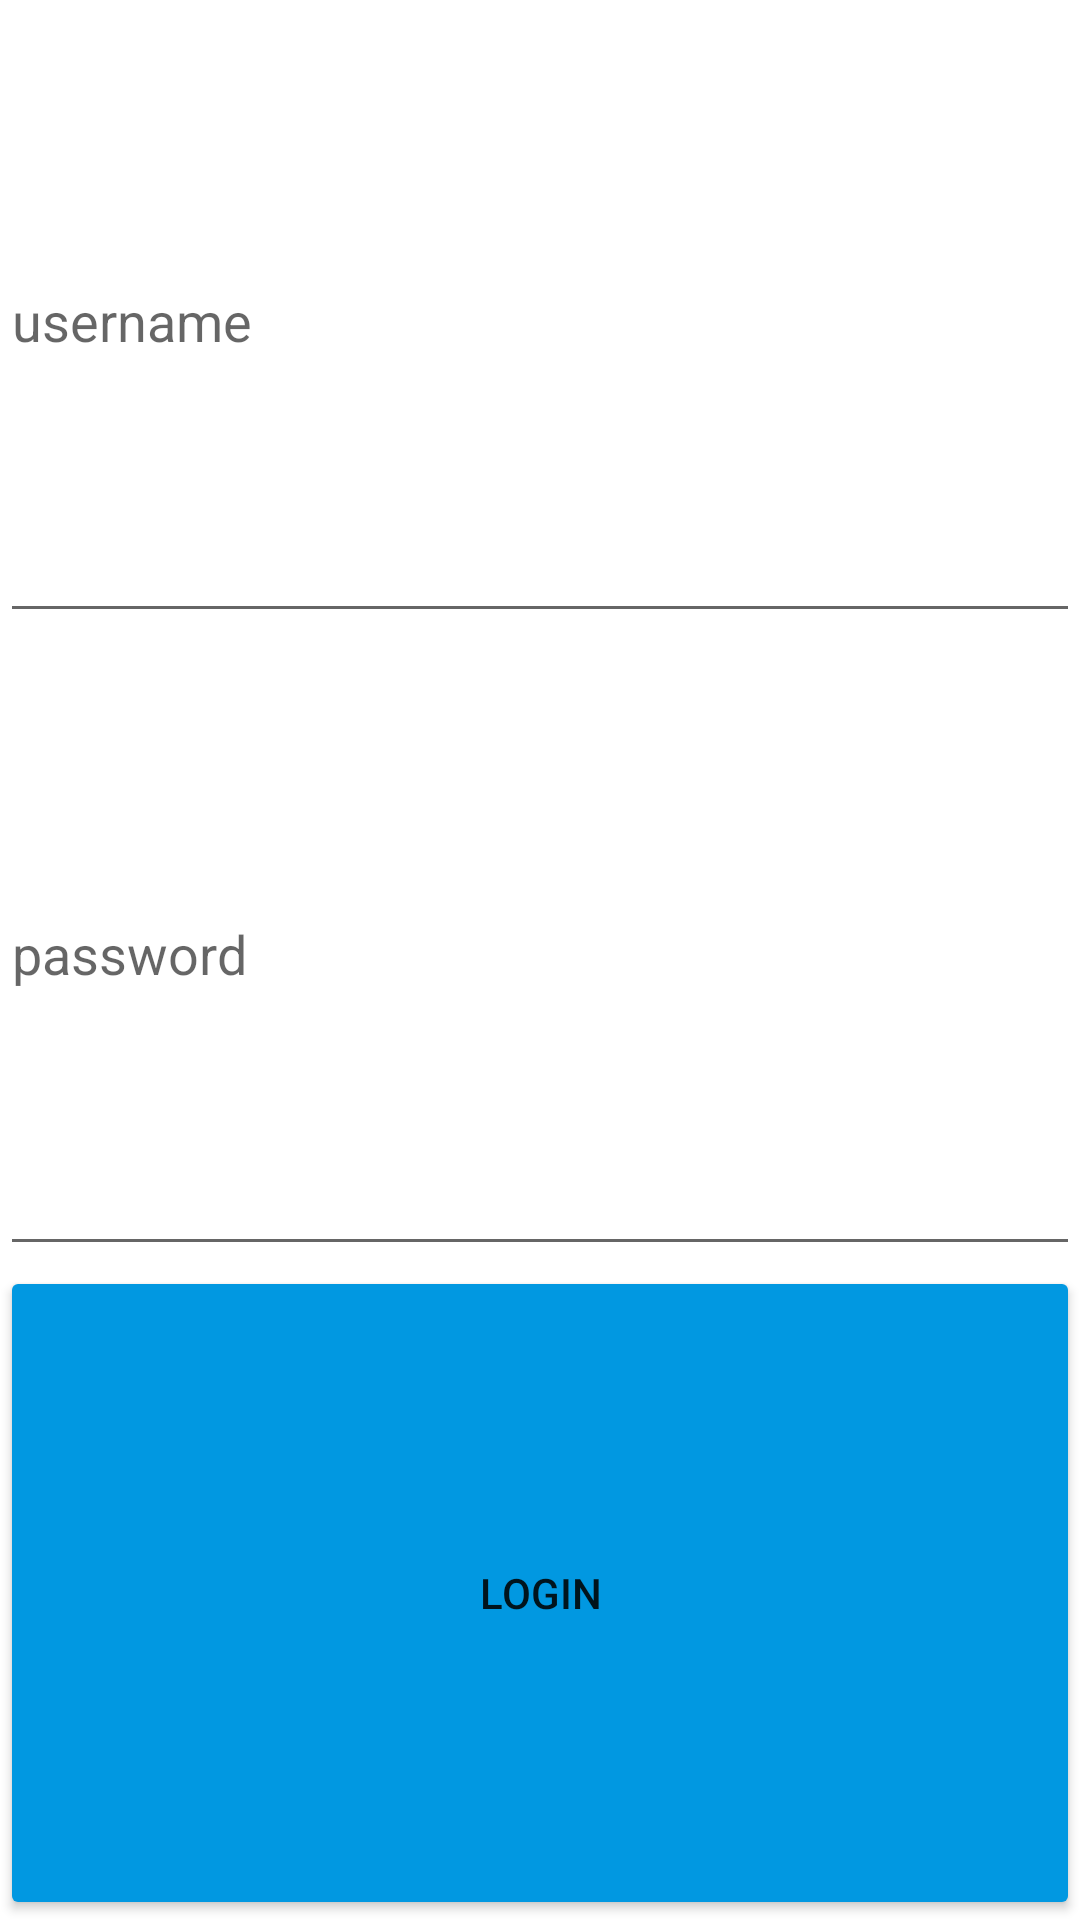

Write the Android layout XML for this screen, with the resource values it uses.
<!-- AndroidManifest.xml: application theme Theme.Clonestagram -->
<!-- res/layout/activity_login.xml -->
<?xml version="1.0" encoding="utf-8"?>
<LinearLayout xmlns:android="http://schemas.android.com/apk/res/android"
    xmlns:app="http://schemas.android.com/apk/res-auto"
    xmlns:tools="http://schemas.android.com/tools"
    android:layout_width="match_parent"
    android:layout_height="wrap_content"
    android:layout_margin="16dp"
    android:orientation="vertical"
    tools:context=".LoginActivity">

    <EditText
        android:id="@+id/etUsername"
        android:layout_width="match_parent"
        android:layout_height="wrap_content"
        android:layout_weight="1"
        android:ems="10"
        android:hint="username" />

    <EditText
        android:id="@+id/etPassword"
        android:layout_width="match_parent"
        android:layout_height="wrap_content"
        android:layout_weight="1"
        android:ems="10"
        android:hint="password"
        android:inputType="textPassword" />

    <Button
        android:id="@+id/btnLogin"
        android:layout_width="match_parent"
        android:layout_height="wrap_content"
        android:layout_weight="1"
        android:backgroundTint="#0198E1"
        android:text="Login" />

</LinearLayout>
<!-- resources referenced by this layout -->
<resources>
  <style name="Theme.Clonestagram" parent="Theme.MaterialComponents.DayNight.DarkActionBar">
          
          <item name="colorPrimary">@color/topaz</item>
          <item name="colorPrimaryVariant">@color/topaz</item>
          <item name="colorOnPrimary">@color/white</item>
          
          <item name="colorSecondary">@color/teal_200</item>
          <item name="colorSecondaryVariant">@color/teal_700</item>
          <item name="colorOnSecondary">@color/black</item>
          
          <item name="android:statusBarColor" tools:targetApi="l">?attr/colorPrimaryVariant</item>
          
      </style>
  <color name="topaz">#0198E1</color>
  <color name="white">#FFFFFFFF</color>
  <color name="teal_200">#FF03DAC5</color>
  <color name="teal_700">#FF018786</color>
  <color name="black">#FF000000</color>
</resources>
